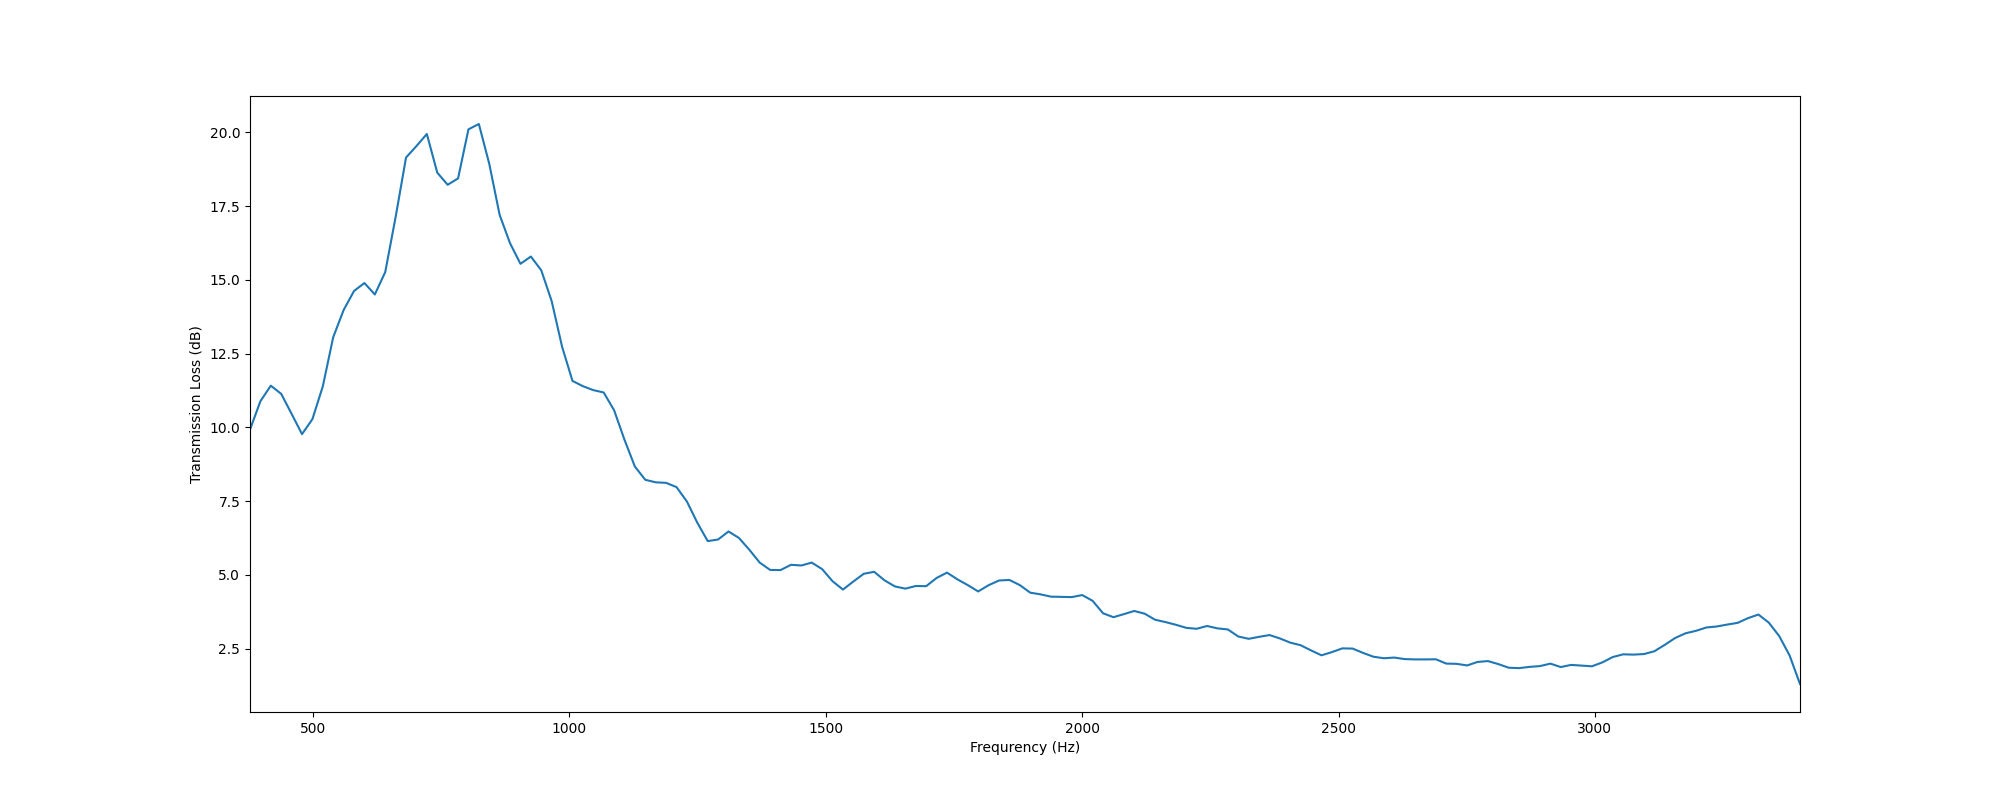

Values plotted in this chart, from the file beside it:
, f, TL
0, 377.0, 9.925
1, 397.3, 10.89
2, 417.6, 11.41
3, 437.9, 11.14
4, 458.2, 10.46
5, 478.4, 9.771
6, 498.7, 10.28
7, 519, 11.39
8, 539.3, 13.06
9, 559.6, 13.98
10, 579.9, 14.62
11, 600.2, 14.89
12, 620.5, 14.5
13, 640.8, 15.26
14, 661, 17.13
15, 681.3, 19.14
16, 701.6, 19.53
17, 721.9, 19.94
18, 742.2, 18.63
19, 762.5, 18.22
20, 782.8, 18.44
21, 803.1, 20.1
22, 823.3, 20.28
23, 843.6, 18.93
24, 863.9, 17.2
25, 884.2, 16.24
26, 904.5, 15.54
27, 924.8, 15.79
28, 945.1, 15.32
29, 965.4, 14.28
30, 985.7, 12.73
31, 1006, 11.57
32, 1026, 11.4
33, 1047, 11.26
34, 1067, 11.18
35, 1087, 10.58
36, 1107, 9.58
37, 1128, 8.67
38, 1148, 8.224
39, 1168, 8.139
40, 1189, 8.12
41, 1209, 7.977
42, 1229, 7.488
43, 1249, 6.769
44, 1270, 6.147
45, 1290, 6.201
46, 1310, 6.473
47, 1331, 6.254
48, 1351, 5.854
49, 1371, 5.417
50, 1391, 5.17
51, 1412, 5.165
52, 1432, 5.343
53, 1452, 5.321
54, 1473, 5.418
55, 1493, 5.197
56, 1513, 4.787
57, 1533, 4.504
58, 1554, 4.778
59, 1574, 5.039
... 90 more rows
